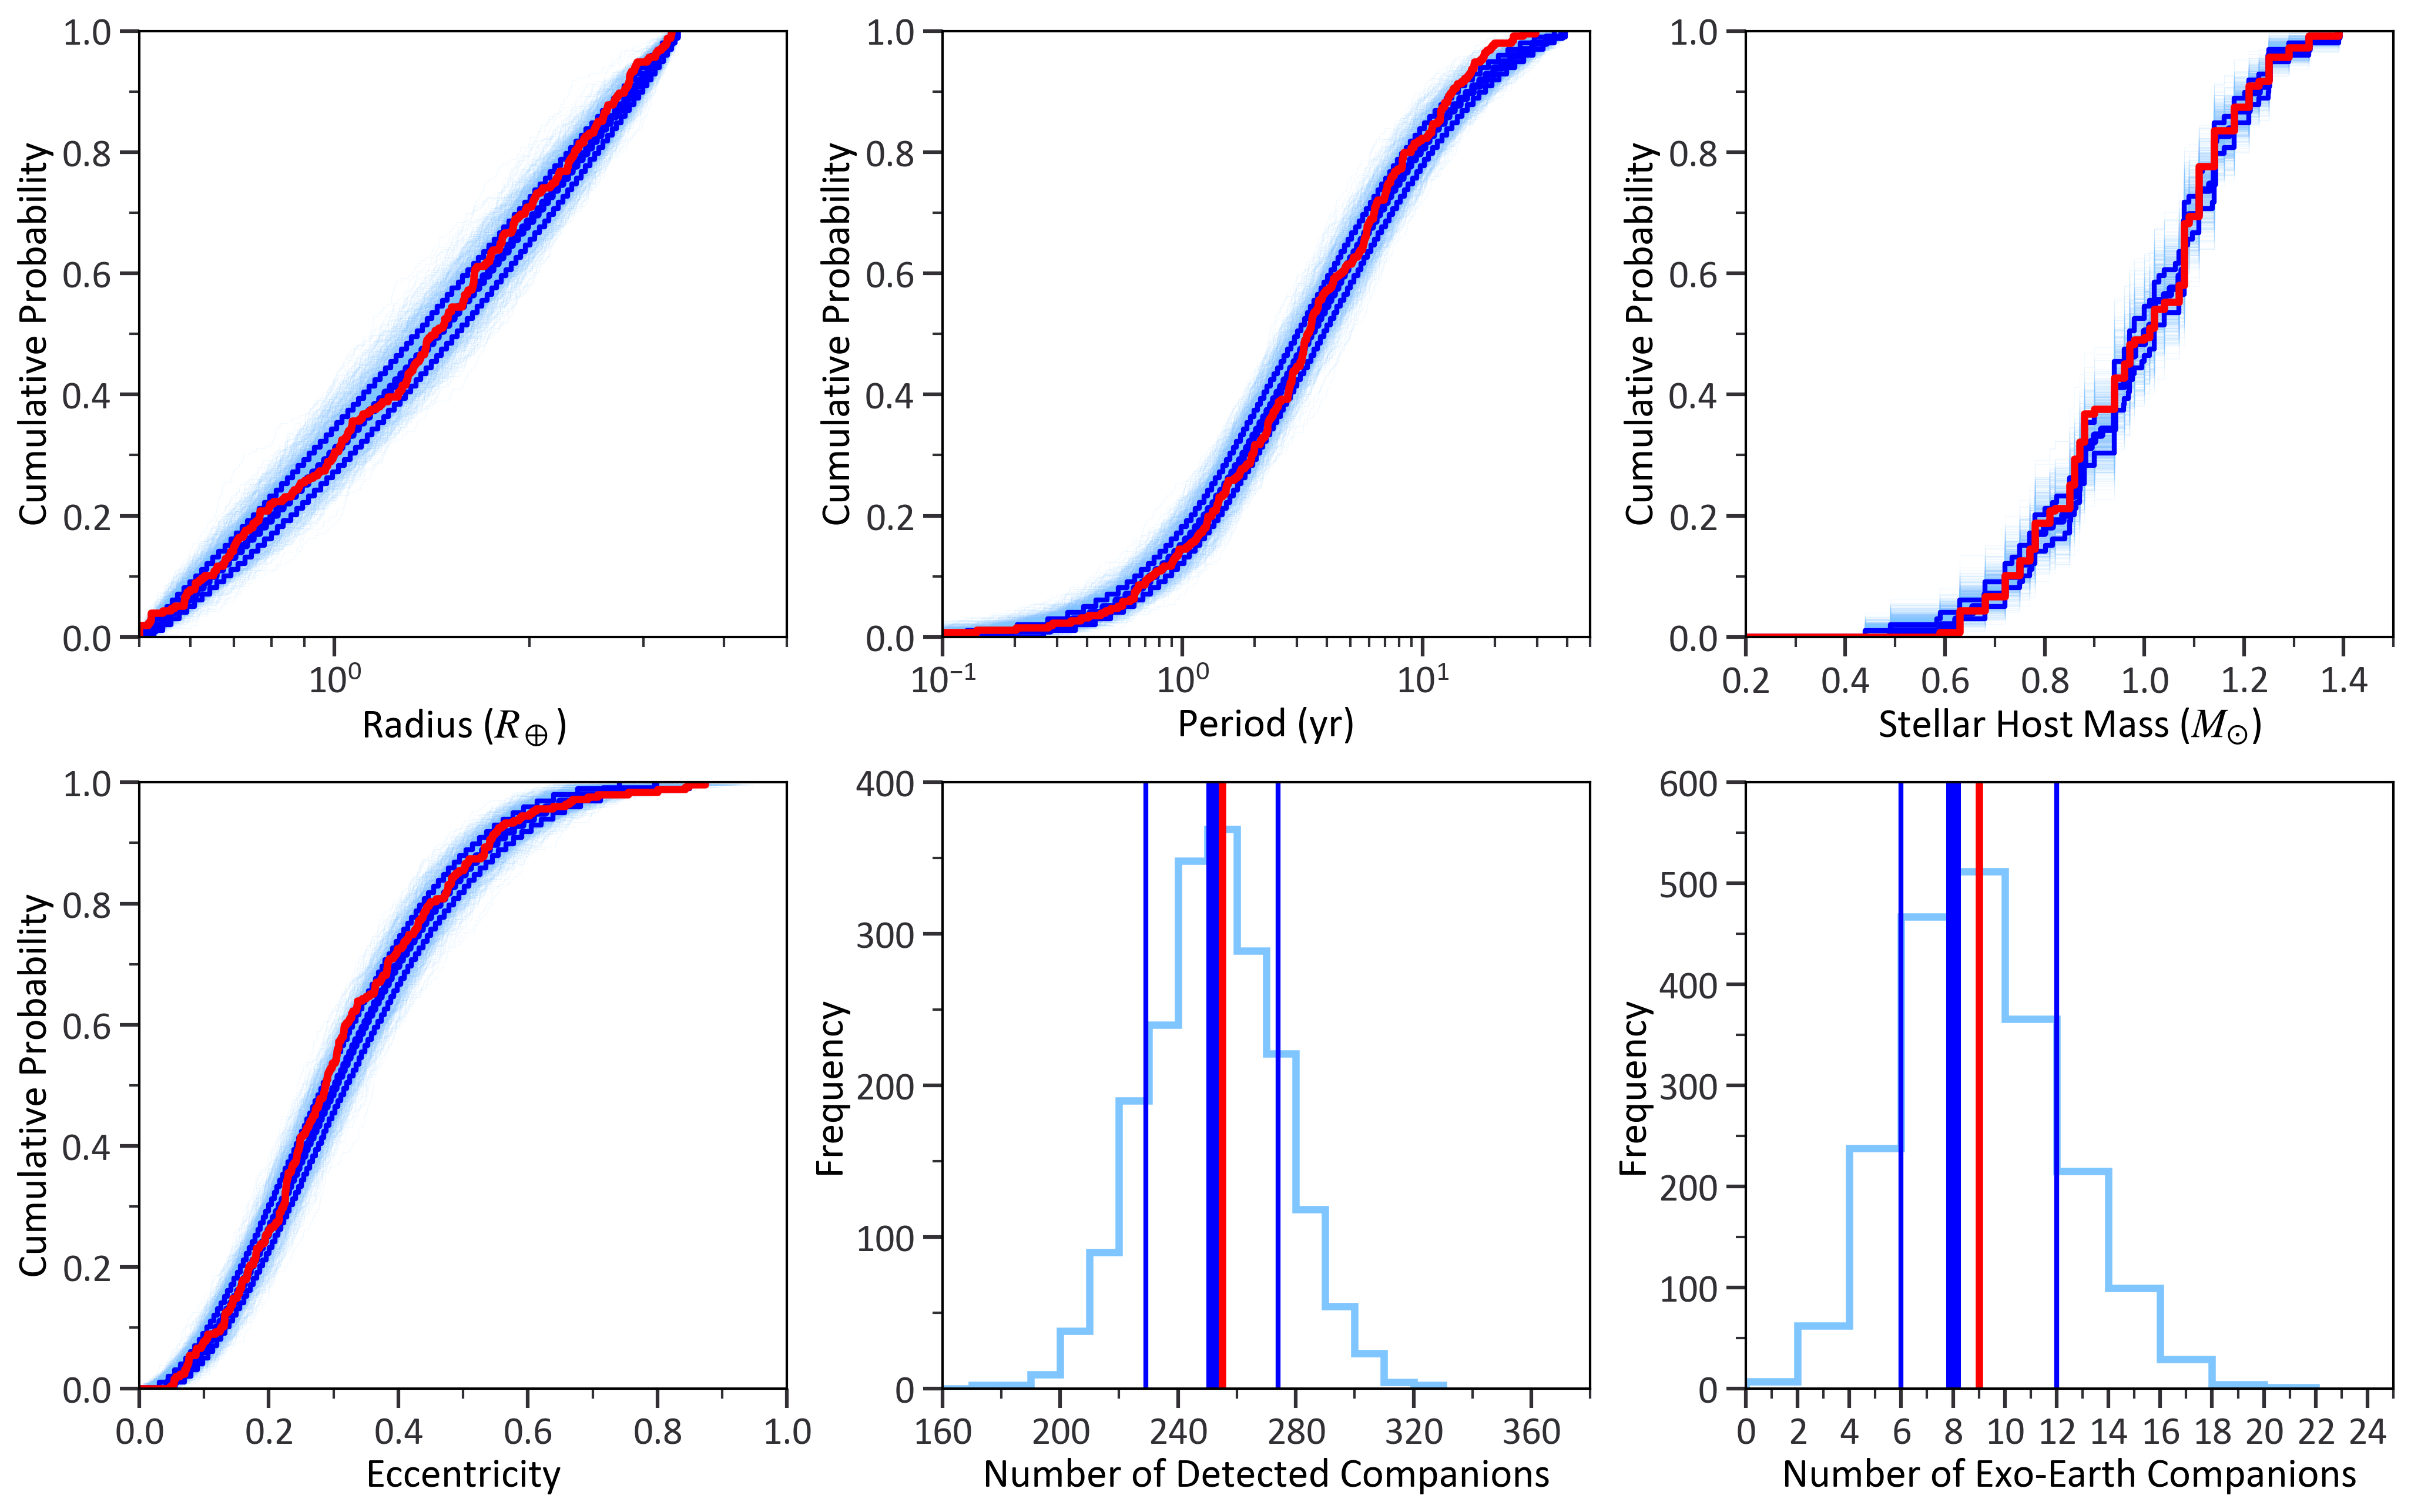

The Python source for this figure:
import numpy as np
import pandas as pd
from pathlib import Path
import matplotlib.pyplot as plt
import os
import matplotlib.ticker as ticker

from PlotStyle import plotStyle
plotStyle()

def compute_median_cdf(df, column, simulation_col='simulation_id', n_points=100):
    """
    Compute a 'median' CDF by finding, for each quantile p in [0,1],
    the median of the per-simulation x-values that achieve that quantile.
    
    Parameters:
    -----------
    df : pd.DataFrame
        DataFrame containing simulation data.
    column : str
        Column name (e.g. 'planet_rad') for which to compute.
    simulation_col : str
        Name of column identifying which simulation each row belongs to.
    n_points : int
        How many quantile points to sample in [0,1].
    
    Returns:
    --------
    median_x : np.ndarray of shape (n_points,)
        Median x-value across simulations for each quantile p.
    p_values : np.ndarray of shape (n_points,)
        The quantile (CDF) values in [0,1] at which we computed median_x.
    """
    # Define a set of quantiles, e.g. 0, 0.01, 0.02, ..., 1
    p_values = np.linspace(0, 1, n_points)
    
    # Collect the x-values for these quantiles from each simulation
    x_arrays = []
    
    for sim_id, group in df.groupby(simulation_col):
        # Sort the data in this simulation
        values = np.sort(group[column].values)
        if len(values) == 0:
            continue
        
        # Get x-values for each quantile p
        x_for_this_sim = np.quantile(values, p_values)
        x_arrays.append(x_for_this_sim)
    
    # Convert to array of shape (num_sims, n_points)
    x_arrays = np.array(x_arrays)
    
    # Take the median across the "simulation" axis
    median_x = np.median(x_arrays, axis = 0)

    lower_bound = np.percentile(x_arrays, 16, axis = 0)
    upper_bound = np.percentile(x_arrays, 84, axis = 0)
    
    return median_x, p_values, lower_bound, upper_bound

# Get the path to the current directory
curr_dir = Path(__file__).resolve().parent

planets_df = pd.read_csv(curr_dir / "9d. Detected Planets.csv")

# Actual data
observed_per = np.sort(planets_df['P_yr'])
observed_per_cdf = np.arange(1, len(observed_per)+1) / len(observed_per)
observed_per =  np.concatenate(([0], observed_per))
observed_per_cdf = np.concatenate(([0], observed_per_cdf))

observed_rad = np.sort(planets_df["Rp_REarth"])
observed_rad_cdf = np.arange(1, len(observed_rad)+1) / len(observed_rad)
observed_rad =  np.concatenate(([0], observed_rad))
observed_rad_cdf = np.concatenate(([0], observed_rad_cdf))

observed_star_mass = np.sort(planets_df["M_sol"])
observed_star_mass_cdf = np.arange(1, len(observed_star_mass)+1) / len(observed_star_mass)
observed_star_mass =  np.concatenate(([0], observed_star_mass))
observed_star_mass_cdf = np.concatenate(([0], observed_star_mass_cdf))

observed_ecc = np.sort(planets_df["ecc"])
observed_ecc_cdf = np.arange(1, len(observed_ecc)+1) / len(observed_ecc)
observed_ecc =  np.concatenate(([0], observed_ecc))
observed_ecc_cdf = np.concatenate(([0], observed_ecc_cdf))

# Load the mock survey data
mock_survey = pd.read_csv(os.path.join(curr_dir, '9g. Mock Survey.csv'))

# Group the data by simulation_id
grouped = mock_survey.groupby('simulation_id')

# Initialize the figure and subplots
fig, axs = plt.subplots(2, 3, figsize=(16.5, 10), gridspec_kw={'wspace': 0.24, 'hspace': 0.24})

# Flatten the axs array for easier indexing
axs = axs.flatten()

# Initialize lists to store the cumulative distributions
planet_rad_cumulative = []
per_cumulative = []
star_mass_cumulative = []
ecc_cumulative = []
num_planets = []
num_HZ_planets = []

rad_grid, median_cdf_rad, rad_lower, rad_upper = compute_median_cdf(mock_survey, 'planet_rad')
star_mass_grid, median_cdf_star, star_lower, star_upper = compute_median_cdf(mock_survey, 'star_mass')
per_grid, median_cdf_per, per_lower, per_upper = compute_median_cdf(mock_survey, 'per')
ecc_grid, median_cdf_ecc, ecc_lower, ecc_upper = compute_median_cdf(mock_survey, 'ecc')

# Calculate cumulative distributions for each group
for name, group in grouped:
    planet_rad_cumulative.append(np.sort(group['planet_rad']))
    per_cumulative.append(np.sort(group['per']))
    star_mass_cumulative.append(np.sort(group['star_mass']))
    ecc_cumulative.append(np.sort(group['ecc']))
    num_planets.append(len(group))
    num_HZ_planets.append(len(group[(group['HZ'] == True) & (group['planet_rad']>=0.8) & (group['planet_rad'] <= 1.5)]))

# Plot cumulative distribution of planet rad
for i, data in enumerate(planet_rad_cumulative[:1000]):
    x_vals = np.concatenate(([0], data))
    y_vals = np.concatenate(([0], np.arange(1, len(data) + 1) / len(data)))
    axs[0].step(x_vals, y_vals, where='post', alpha=0.1, color='#7FC5FF', lw=0.3)

rad_grid = np.concatenate(([0], rad_grid))
rad_lower = np.concatenate(([0], rad_lower))
rad_upper = np.concatenate(([0], rad_upper))
median_cdf_rad = np.concatenate(([0], median_cdf_rad))
axs[0].step(rad_grid, median_cdf_rad, where='post', color = 'blue', lw = 3)
axs[0].step(rad_lower, median_cdf_rad, where='post', color = 'blue', lw = 2)
axs[0].step(rad_upper, median_cdf_rad, where='post', color = 'blue', lw = 2)
axs[0].step(observed_rad, observed_rad_cdf, where = 'post', color = 'red', lw = 3)

axs[0].set_xlabel('Radius ($R_\oplus$)')
axs[0].set_ylabel('Cumulative Probability')
axs[0].set_xlim([0.5, 5])
axs[0].set_ylim([0,1])
axs[0].set_xscale('log')

# Major ticks at each power of 10
axs[0].xaxis.set_major_locator(ticker.LogLocator(base=10.0, subs=(1.0,), numticks=10))
# Minor ticks at 2, 3, ..., 9 within each decade
axs[0].xaxis.set_minor_locator(ticker.LogLocator(base=10.0, subs='auto', numticks=100))
axs[0].xaxis.set_minor_formatter(ticker.NullFormatter())

axs[0].yaxis.set_major_locator(ticker.MultipleLocator(0.2))
axs[0].yaxis.set_minor_locator(ticker.MultipleLocator(0.1))


# Plot cumulative distribution of separation
for i, data in enumerate(per_cumulative[:1000]):
    x_vals = np.concatenate(([0], data))
    y_vals = np.concatenate(([0], np.arange(1, len(data) + 1) / len(data)))
    axs[1].step(x_vals, y_vals, where='post', alpha=0.1, color='#7FC5FF', lw=0.3)

per_grid = np.concatenate(([0], per_grid))
median_cdf_per = np.concatenate(([0], median_cdf_per))
per_lower = np.concatenate(([0], per_lower))
per_upper = np.concatenate(([0], per_upper))
axs[1].step(per_grid, median_cdf_per, where='post', color = 'blue', lw = 3)
axs[1].step(per_lower, median_cdf_per, where='post', color = 'blue', lw = 2)
axs[1].step(per_upper, median_cdf_per, where='post', color = 'blue', lw = 2)
axs[1].step(observed_per, observed_per_cdf, where = 'post', color = 'red', lw = 3)
axs[1].set_xlabel('Period (yr)')
axs[1].set_ylabel('Cumulative Probability')
axs[1].set_xlim([0.1,50])
axs[1].set_ylim([0,1])
axs[1].set_xscale('log')

# Major ticks at each power of 10
axs[1].xaxis.set_major_locator(ticker.LogLocator(base=10.0, subs=(1.0,), numticks=10))
# Minor ticks at 2, 3, ..., 9 within each decade
axs[1].xaxis.set_minor_locator(ticker.LogLocator(base=10.0, subs='auto', numticks=100))
axs[1].xaxis.set_minor_formatter(ticker.NullFormatter())

axs[1].yaxis.set_major_locator(ticker.MultipleLocator(0.2))
axs[1].yaxis.set_minor_locator(ticker.MultipleLocator(0.1))

# Plot cumulative distribution of star mass
for i, data in enumerate(star_mass_cumulative[:1000]):
    x_vals = np.concatenate(([0], data))
    y_vals = np.concatenate(([0], np.arange(1, len(data) + 1) / len(data)))
    axs[2].step(x_vals, y_vals, where='post', alpha=0.1, color='#7FC5FF', lw=0.3)

star_mass_grid = np.concatenate(([0], star_mass_grid))
median_cdf_star = np.concatenate(([0], median_cdf_star))
star_lower = np.concatenate(([0], star_lower))
star_upper = np.concatenate(([0], star_upper))

axs[2].step(star_mass_grid, median_cdf_star, where = 'post', color = 'blue', lw = 3)
axs[2].step(star_lower, median_cdf_star, where = 'post', color = 'blue', lw = 2)
axs[2].step(star_upper, median_cdf_star, where = 'post', color = 'blue', lw = 2)
axs[2].step(observed_star_mass, observed_star_mass_cdf, where = 'post', color = 'red', lw = 3)
axs[2].set_xlabel('Stellar Host Mass ($M_{\odot}$)')
axs[2].set_ylabel('Cumulative Probability')
axs[2].set_xlim([0.2, 1.5])
axs[2].set_ylim([0,1])

axs[2].xaxis.set_major_locator(ticker.MultipleLocator(0.2))
axs[2].xaxis.set_minor_locator(ticker.MultipleLocator(0.1))

axs[2].yaxis.set_major_locator(ticker.MultipleLocator(0.2))
axs[2].yaxis.set_minor_locator(ticker.MultipleLocator(0.1))

# Plot cumulative distribution of eccentricity
for i, data in enumerate(ecc_cumulative[:1000]):
    x_vals = np.concatenate(([0], data))
    y_vals = np.concatenate(([0], np.arange(1, len(data) + 1) / len(data)))
    axs[3].step(x_vals, y_vals, where='post', alpha=0.1, color='#7FC5FF', lw=0.3)

ecc_grid = np.concatenate(([0], ecc_grid))
median_cdf_ecc = np.concatenate(([0], median_cdf_ecc))
ecc_lower = np.concatenate(([0], ecc_lower))
ecc_upper = np.concatenate(([0], ecc_upper))
axs[3].step(ecc_grid, median_cdf_ecc, where='post', color = 'blue', lw = 3)
axs[3].step(ecc_lower, median_cdf_ecc, where='post', color = 'blue', lw = 2)
axs[3].step(ecc_upper, median_cdf_ecc, where='post', color = 'blue', lw = 2)
axs[3].step(observed_ecc, observed_ecc_cdf, where = 'post', color = 'red', lw = 3)
axs[3].set_xlabel('Eccentricity')
axs[3].set_ylabel('Cumulative Probability')
axs[3].set_xlim([0,1])
axs[3].set_ylim([0,1])

axs[3].xaxis.set_major_locator(ticker.MultipleLocator(0.2))
axs[3].xaxis.set_minor_locator(ticker.MultipleLocator(0.1))

axs[3].yaxis.set_major_locator(ticker.MultipleLocator(0.2))
axs[3].yaxis.set_minor_locator(ticker.MultipleLocator(0.1))

# Plot frequency distribution of the number of planets per run
median = np.median(num_planets)
lower, upper = np.percentile(num_planets, [16, 84])

bins = np.arange(0, max(num_planets) + 2, 10)
axs[4].hist(num_planets, bins=bins, edgecolor='#7FC5FF', histtype='step', lw = 3)
axs[4].axvline(x=median, color='blue', lw=6)
axs[4].axvline(x=lower, color='blue', lw=2)
axs[4].axvline(x=upper, color='blue', lw=2)
axs[4].axvline(x=len(planets_df), color='red', lw=3)
axs[4].set_xlabel('Number of Detected Companions')
axs[4].set_ylabel('Frequency')
axs[4].set_xlim([160,380])

axs[4].xaxis.set_major_locator(ticker.MultipleLocator(40))
axs[4].xaxis.set_minor_locator(ticker.MultipleLocator(20))

axs[4].yaxis.set_major_locator(ticker.MultipleLocator(100))
axs[4].yaxis.set_minor_locator(ticker.MultipleLocator(50))

# Plot frequency distribution of the number of HZ planets per run
median = np.median(num_HZ_planets)
lower, upper = np.percentile(num_HZ_planets, [16, 84])

true_HZ_planets = planets_df[(planets_df['HZ'] == True) & (planets_df['Rp_REarth'] >= 0.8) & (planets_df['Rp_REarth'] <= 1.5)]

bins = np.arange(0, max(num_HZ_planets) + 2, 2)
axs[5].hist(num_HZ_planets, bins=bins, edgecolor='#7FC5FF', histtype='step', lw = 3)
axs[5].axvline(x=median, color='blue', lw=6)
axs[5].axvline(x=lower, color='blue', lw=2)
axs[5].axvline(x=upper, color='blue', lw=2)
axs[5].axvline(x=len(true_HZ_planets), color='red', lw=3)
axs[5].set_xlabel('Number of Exo-Earth Companions')
axs[5].set_ylabel('Frequency')
axs[5].set_xlim([0,25])

axs[5].xaxis.set_major_locator(ticker.MultipleLocator(2))
axs[5].xaxis.set_minor_locator(ticker.MultipleLocator(1))

axs[5].yaxis.set_major_locator(ticker.MultipleLocator(100))
axs[5].yaxis.set_minor_locator(ticker.MultipleLocator(50))

plt.savefig(curr_dir / "9h. Survey Results.png", bbox_inches = 'tight', dpi = 300)
